Labelled photos from "img_simulator", an image-classification folder in undo76/CarND-Capstone. The possible labels are: green light, none, red light, yellow light.

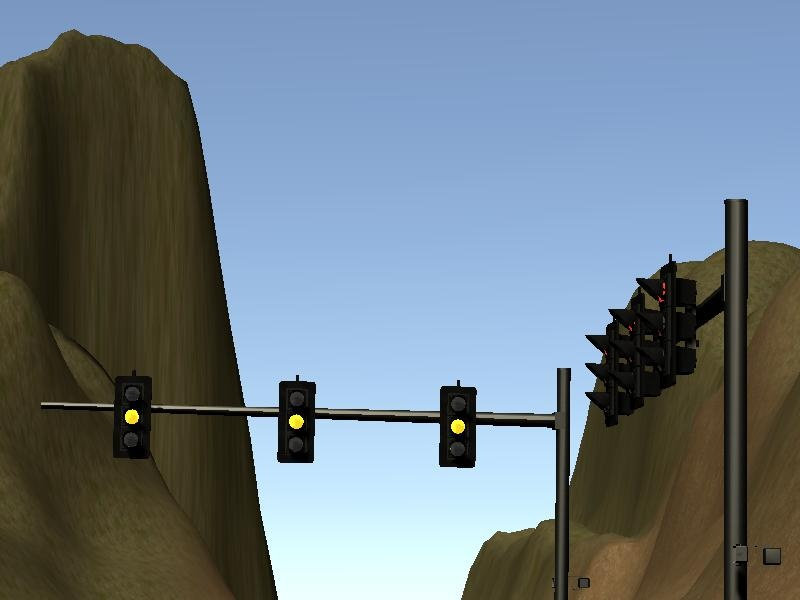
Label: yellow light

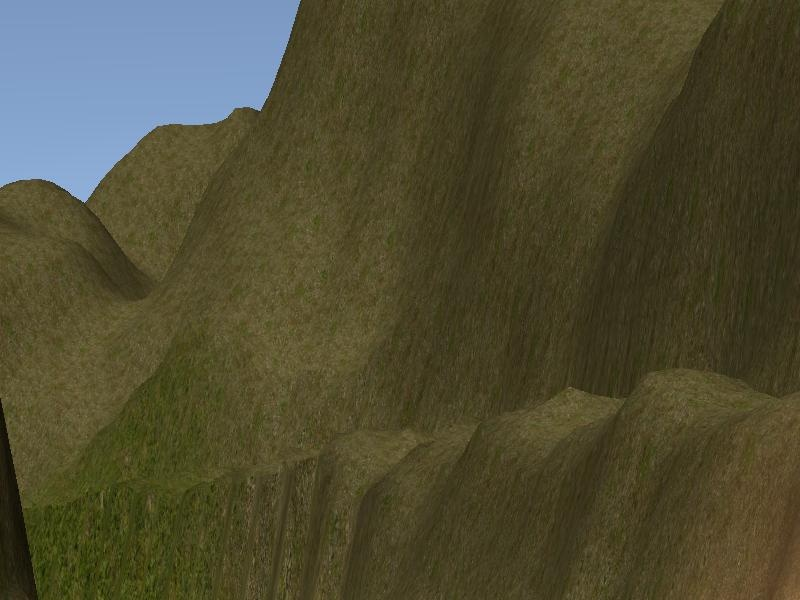
Label: none

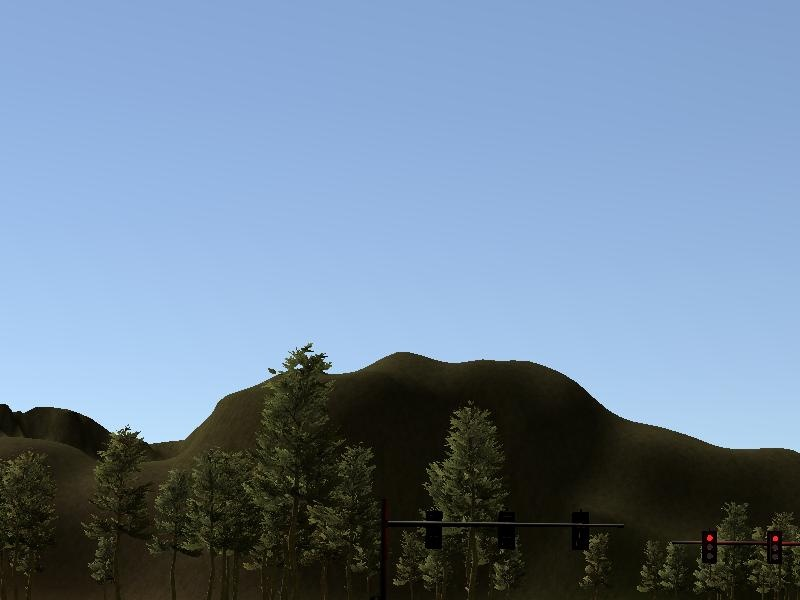
Label: red light

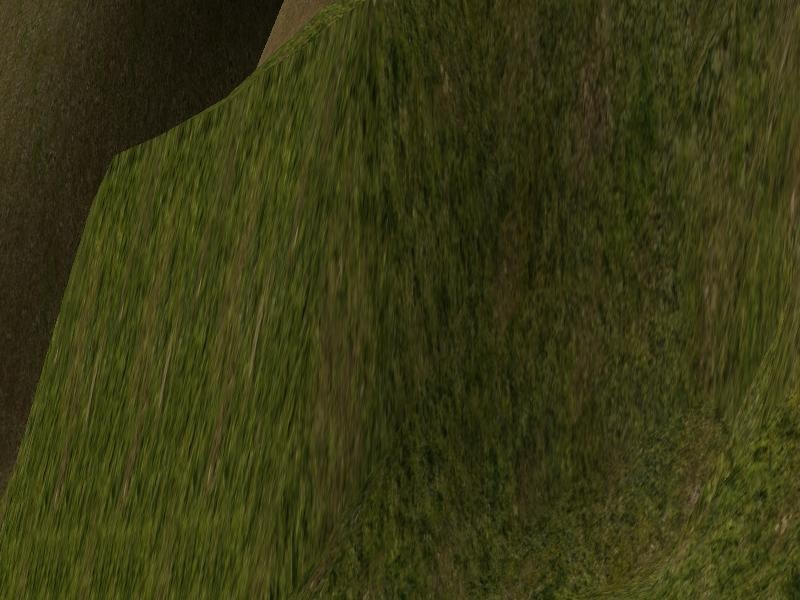
Label: none

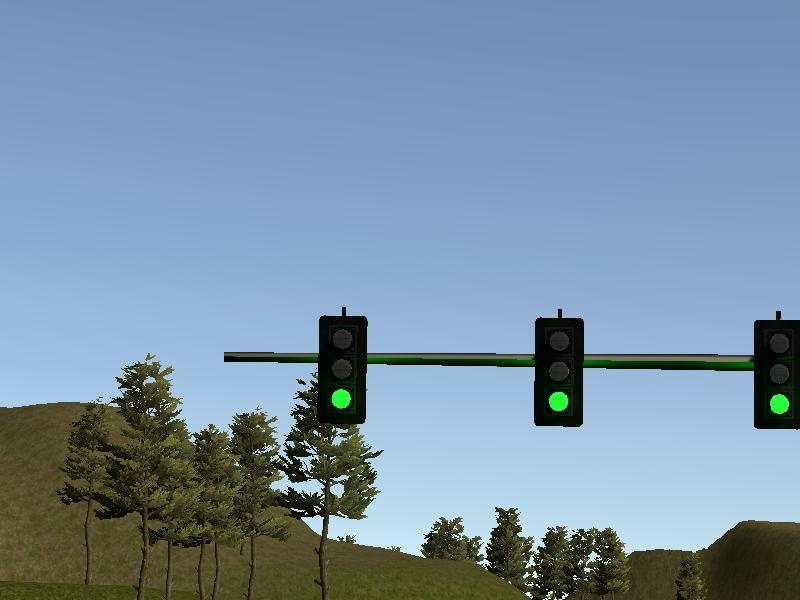
Label: green light

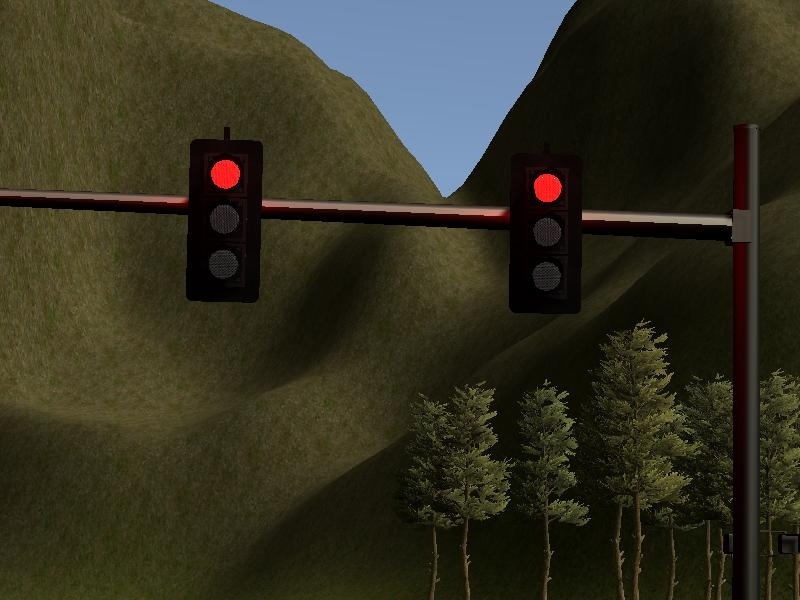
Label: red light
